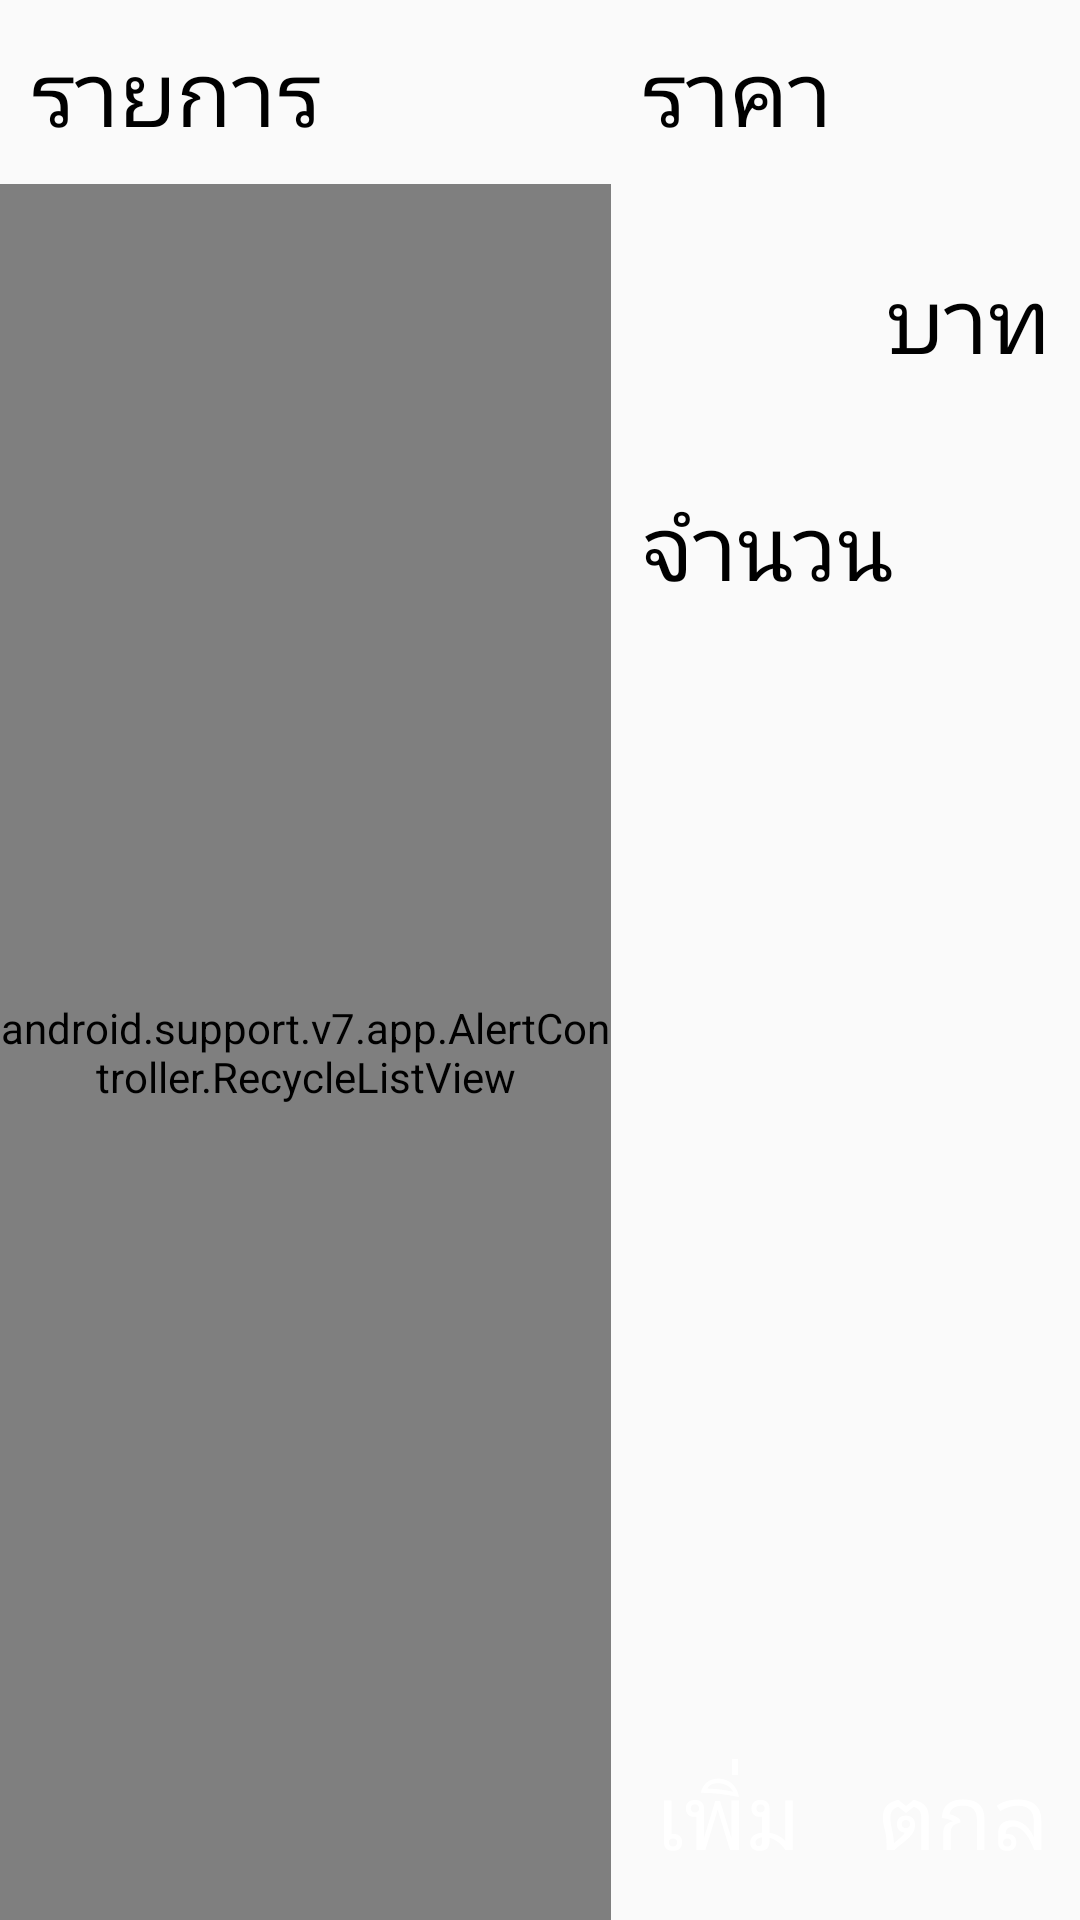

Write the Android layout XML for this screen, with the resource values it uses.
<!-- AndroidManifest.xml: application theme AppThemeNo -->
<!-- res/layout/layout_detail.xml -->
<?xml version="1.0" encoding="utf-8"?>
<RelativeLayout
    xmlns:android="http://schemas.android.com/apk/res/android"
    android:layout_width="match_parent"
    android:layout_height="match_parent">
    <LinearLayout
        android:layout_width="match_parent"
        android:layout_height="match_parent"
        android:orientation="horizontal">
        <LinearLayout
            android:layout_width="match_parent"
            android:layout_height="match_parent"
            android:layout_weight="1"
            android:orientation="vertical">
            <TextView
                android:layout_width="match_parent"
                android:layout_height="wrap_content"
                android:text="รายการ"
                style="@style/Text_custom"/>
            <android.support.v7.app.AlertController.RecycleListView
                android:layout_width="match_parent"
                android:layout_height="match_parent"
                android:id="@+id/re_detail">
            </android.support.v7.app.AlertController.RecycleListView>
        </LinearLayout>

        <LinearLayout
            android:layout_width="match_parent"
            android:layout_height="match_parent"
            android:layout_weight="1.3"
            android:orientation="vertical">

            <RelativeLayout
                android:layout_width="match_parent"
                android:layout_height="match_parent">
                <LinearLayout
                    android:layout_width="match_parent"
                    android:layout_height="wrap_content"
                    android:orientation="vertical">

                    <TextView
                        style="@style/Text_custom"
                        android:layout_width="match_parent"
                        android:layout_height="wrap_content"
                        android:text="ราคา" />

                    <RelativeLayout
                        android:layout_width="match_parent"
                        android:layout_height="wrap_content"
                        android:orientation="horizontal"
                        android:layout_gravity="center">

                        <EditText
                            android:layout_width="match_parent"
                            android:layout_height="@dimen/magin70"
                            android:layout_marginBottom="@dimen/magin10"
                            android:layout_marginLeft="@dimen/magin10"
                            android:layout_marginTop="@dimen/magin10"
                            android:layout_toStartOf="@+id/textView"
                            android:background="@drawable/bg_edittext" />
                        <TextView
                            android:layout_width="wrap_content"
                            android:layout_height="wrap_content"
                            android:text="บาท"
                            style="@style/Text_custom"
                            android:layout_alignParentRight="true"
                            android:id="@+id/textView"
                            android:layout_centerVertical="true"/>
                    </RelativeLayout>


                    <TextView
                        style="@style/Text_custom"
                        android:layout_width="match_parent"
                        android:layout_height="wrap_content"
                        android:text="จำนวน" />

                    <EditText
                        android:layout_width="match_parent"
                        android:layout_height="@dimen/magin70"
                        android:layout_margin="@dimen/magin10"
                        android:background="@drawable/bg_edittext" />

                </LinearLayout>
                <LinearLayout
                    android:layout_width="match_parent"
                    android:layout_height="wrap_content"
                    android:orientation="horizontal"
                    android:layout_alignParentBottom="true">
                    <TextView
                        android:layout_width="match_parent"
                        android:layout_height="@dimen/magin70"
                        android:text="@string/text_add"
                        android:background="@drawable/bg_number_menu"
                        android:gravity="center"
                        android:textSize="@dimen/text_size30"
                        android:textColor="@color/colorWith"
                        android:layout_weight="1"
                        android:layout_marginLeft="@dimen/magin10"
                        android:layout_marginRight="@dimen/magin10"/>
                    <TextView
                        android:layout_width="match_parent"
                        android:layout_height="@dimen/magin70"
                        android:text="@string/text_enter"
                        android:background="@drawable/bg_number_menu"
                        android:gravity="center"
                        android:textSize="@dimen/text_size30"
                        android:textColor="@color/colorWith"
                        android:layout_weight="1"
                        android:layout_marginLeft="@dimen/magin10"
                        android:layout_marginRight="@dimen/magin10"/>
                </LinearLayout>
            </RelativeLayout>



        </LinearLayout>

    </LinearLayout>

</RelativeLayout>
<!-- resources referenced by this layout -->
<resources>
  <color name="colorWith">#ffffff</color>
  <dimen name="magin10">10dp</dimen>
  <dimen name="magin70">70dp</dimen>
  <dimen name="text_size30">30sp</dimen>
  <string name="text_add">เพิ่ม</string>
  <string name="text_enter">ตกลง</string>
  <style name="Text_custom">
          <item name="android:textSize">@dimen/text_size30</item>
          <item name="android:textColor">@color/colorblack</item>
          <item name="android:layout_margin">@dimen/magin10</item>
      </style>
  <style name="AppThemeNo" parent="Theme.AppCompat.Light">
          
          <item name="android:windowNoTitle">true</item> 
          <item name="android:windowFullscreen">true</item> 
      </style>
  <color name="colorblack">#000000</color>
</resources>
